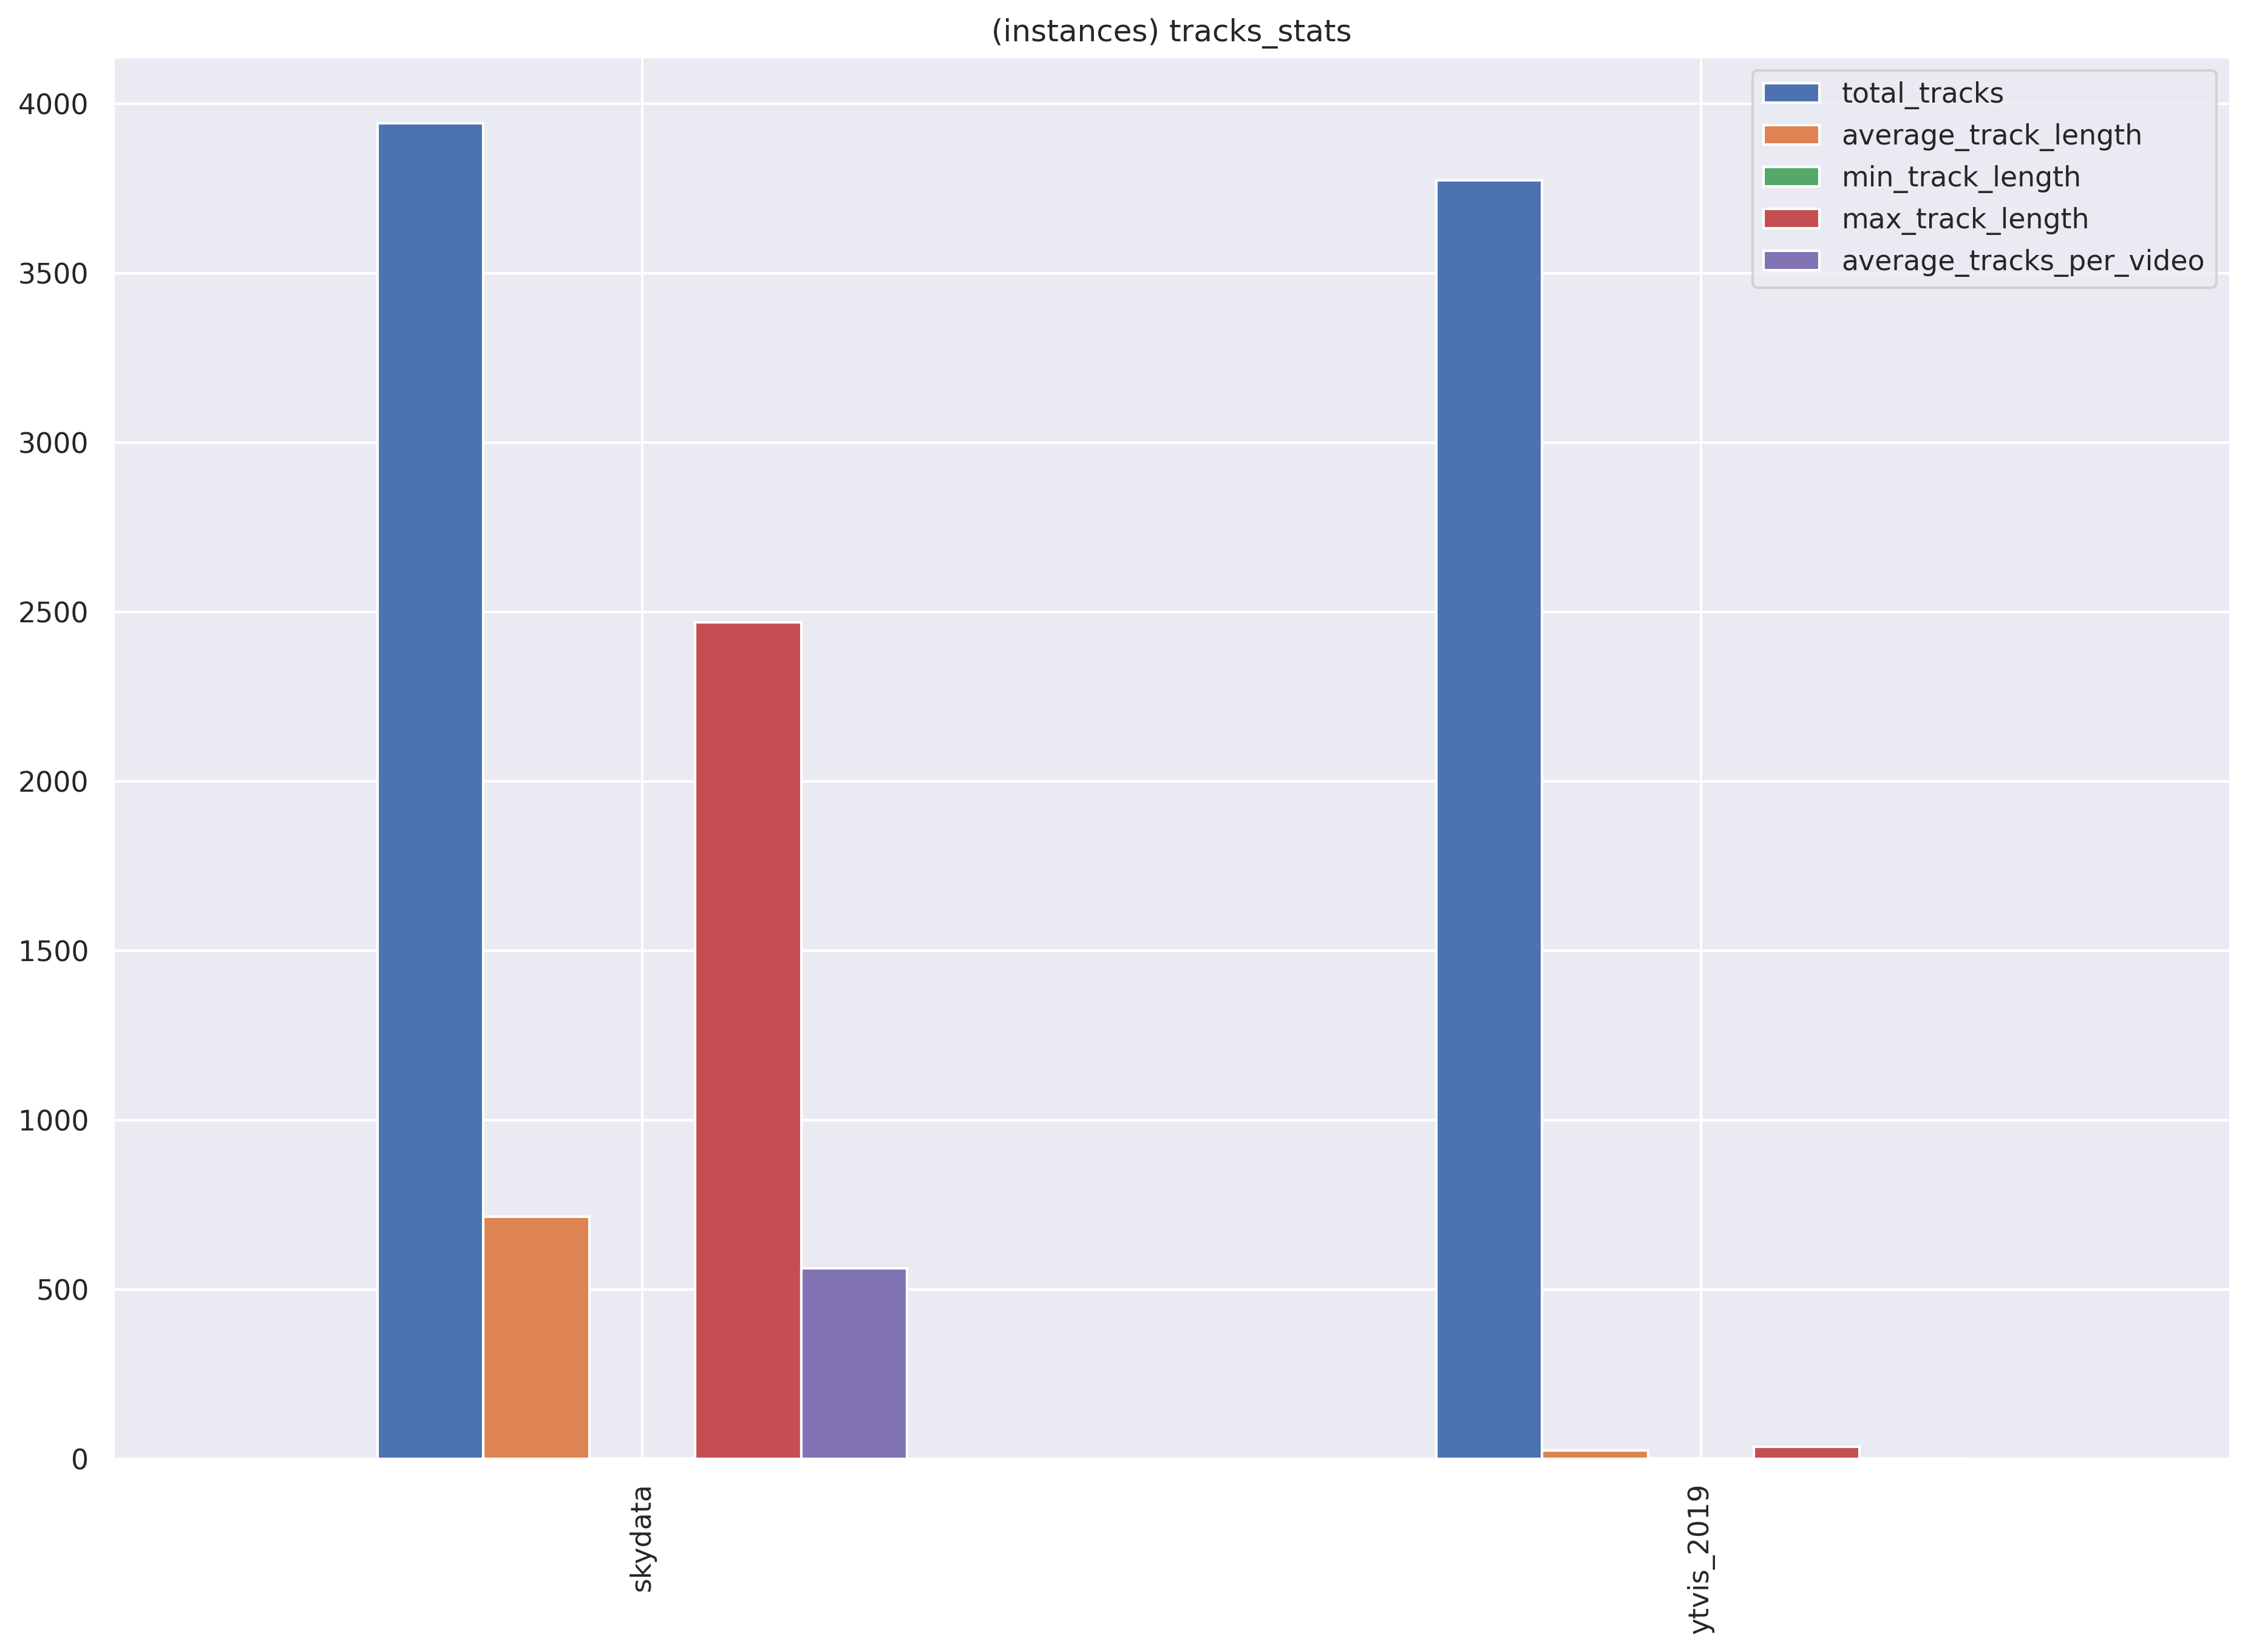

Values plotted in this chart, from the file beside it:
dataset_name, total_tracks, average_track_length, min_track_length, max_track_length, average_tracks_per_video
skydata, 3943, 714.9, 1, 2470, 563.3
ytvis_2019, 3774, 25.73, 1, 36, 1.686
